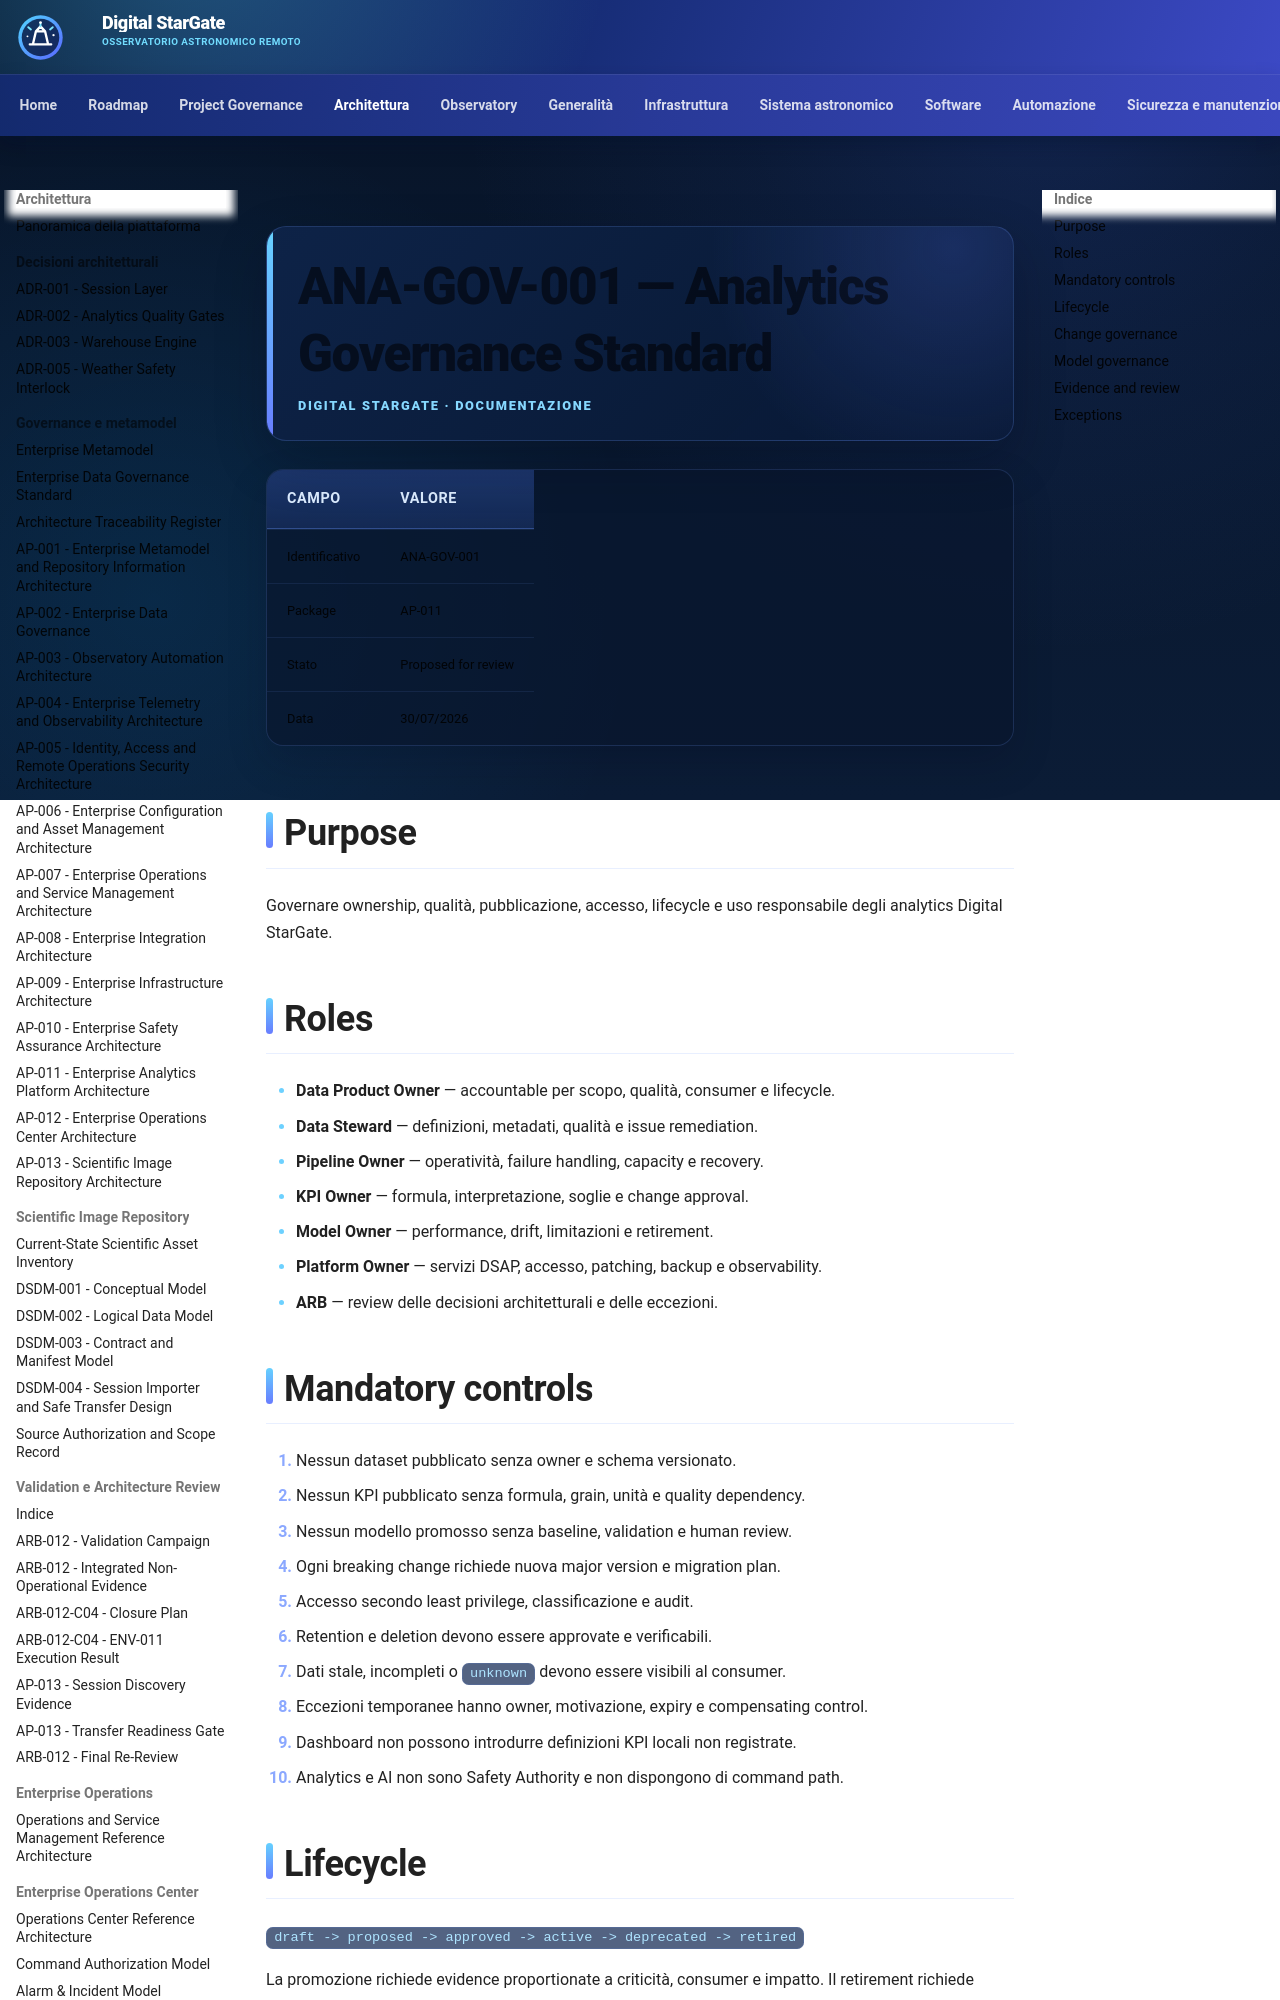

repository: maininimassimo-bit/digital-stargate-manual · page: architecture/analytics-governance-standard/index.html · generator: mkdocs

# ANA-GOV-001 — Analytics Governance Standard

| Campo | Valore |
|---|---|
| Identificativo | ANA-GOV-001 |
| Package | AP-011 |
| Stato | Proposed for review |
| Data | 30/07/2026 |

## Purpose

Governare ownership, qualità, pubblicazione, accesso, lifecycle e uso responsabile degli analytics Digital StarGate.

## Roles

- **Data Product Owner** — accountable per scopo, qualità, consumer e lifecycle.
- **Data Steward** — definizioni, metadati, qualità e issue remediation.
- **Pipeline Owner** — operatività, failure handling, capacity e recovery.
- **KPI Owner** — formula, interpretazione, soglie e change approval.
- **Model Owner** — performance, drift, limitazioni e retirement.
- **Platform Owner** — servizi DSAP, accesso, patching, backup e observability.
- **ARB** — review delle decisioni architetturali e delle eccezioni.
